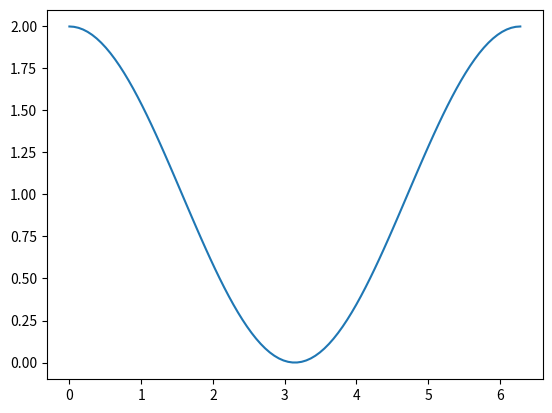

Reproduce this figure in Python.
# -*- coding: utf-8 -*-
"""
Created on Fri Aug 26 11:38:09 2022

@author: 2175469R
"""

import numpy as np
import matplotlib.pyplot as plt

x = np.linspace(0,5*np.pi,2000)


phi = np.linspace(0,2*np.pi,100)
a = 1/np.sqrt(2)*np.sin(x)

outP = []

for p in phi:
    b = 1/np.sqrt(2)*np.sin(x+p)
    
    out = (a+b)**2
    
    aI = a**2
    aP = sum(aI)/1000
    
    outP.append(sum(out)/1000)


plt.figure()
plt.plot(phi,outP)

print(str(aP))
print(str(outP))